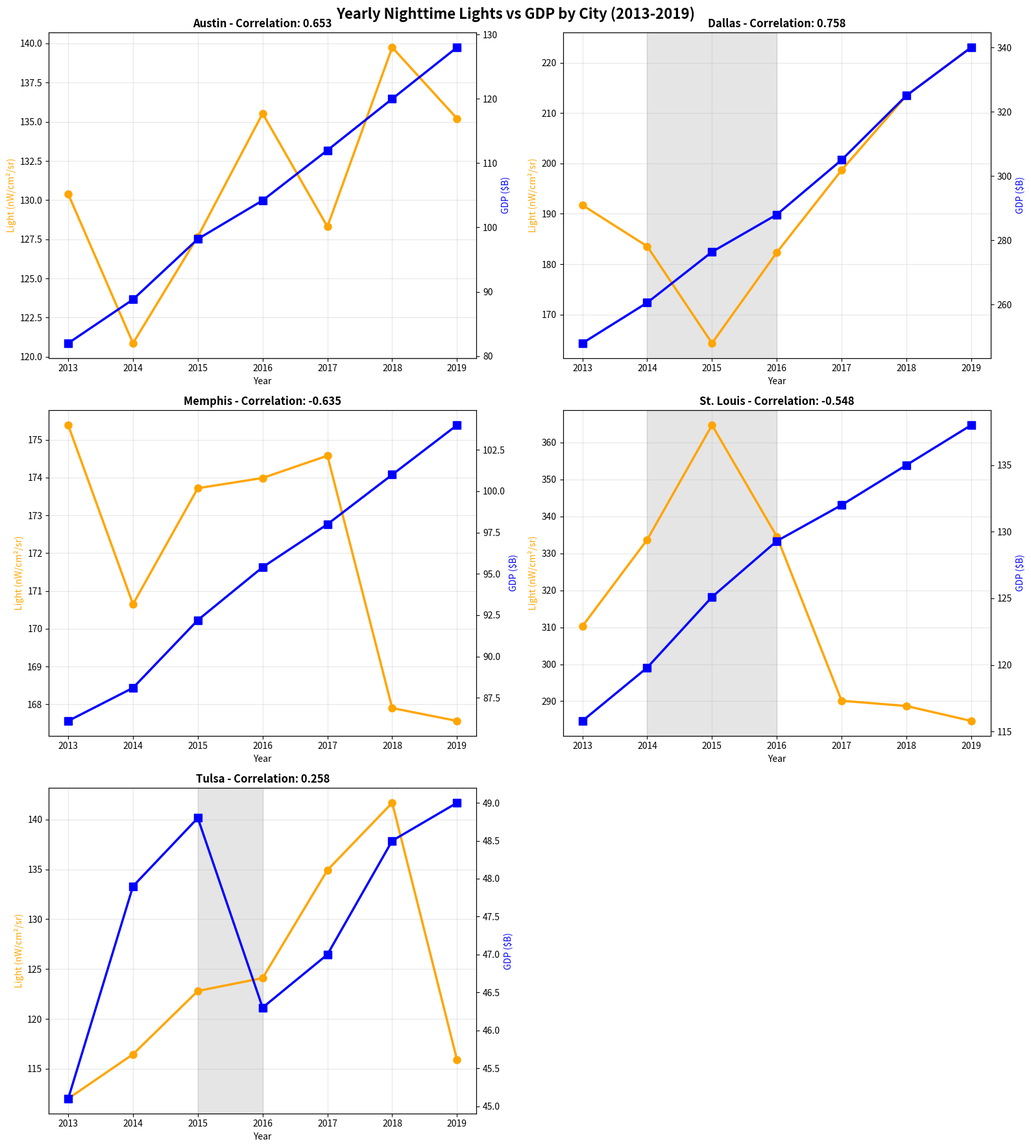

The matplotlib source for this figure: (Note: this script raises an exception after producing the figure.)
import pandas as pd
import numpy as np
import matplotlib.pyplot as plt

# Load yearly lights data (from your earlier extraction)
# If you don't have this CSV, use the data directly
light_yearly = {
    'year': [2013, 2014, 2015, 2016, 2017, 2018, 2019],
    'Austin': [130.39, 120.87, 127.67, 135.53, 128.31, 139.75, 135.21],
    'Dallas': [191.73, 183.55, 164.32, 182.33, 198.68, 213.47, 223.04],
    'Memphis': [175.39, 170.65, 173.72, 173.99, 174.58, 167.90, 167.56],
    'St. Louis': [310.28, 333.72, 364.73, 334.59, 290.12, 288.70, 284.66],
    'Tulsa': [112.00, 116.45, 122.80, 124.09, 134.92, 141.67, 115.90]
}

gdp_yearly = {
    'year': [2013, 2014, 2015, 2016, 2017, 2018, 2019],
    'Austin': [82.0, 88.8, 98.2, 104.2, 112.0, 120.0, 128.0],
    'Dallas': [248.0, 260.6, 276.4, 288.0, 305.0, 325.0, 340.0],
    'Memphis': [86.1, 88.1, 92.2, 95.4, 98.0, 101.0, 104.0],
    'St. Louis': [115.8, 119.8, 125.1, 129.3, 132.0, 135.0, 138.0],
    'Tulsa': [45.1, 47.9, 48.8, 46.3, 47.0, 48.5, 49.0]
}

light_df = pd.DataFrame(light_yearly)
gdp_df = pd.DataFrame(gdp_yearly)

cities = ['Austin', 'Dallas', 'Memphis', 'St. Louis', 'Tulsa']

fig, axes = plt.subplots(3, 2, figsize=(16, 18))

for idx, city in enumerate(cities):
    row = idx // 2
    col = idx % 2
    ax = axes[row, col]
    
    light_vals = light_df[city].values
    gdp_vals = gdp_df[city].values
    years = light_df['year'].values
    
    ax.plot(years, light_vals, 'o-', color='orange', linewidth=2.5, markersize=8, label='Light Intensity')
    ax_twin = ax.twinx()
    ax_twin.plot(years, gdp_vals, 's-', color='blue', linewidth=2.5, markersize=8, label='GDP')
    
    ax.set_xlabel('Year', fontsize=10)
    ax.set_ylabel('Light (nW/cm²/sr)', color='orange', fontsize=10)
    ax_twin.set_ylabel('GDP ($B)', color='blue', fontsize=10)
    
    corr = np.corrcoef(light_vals, gdp_vals)[0,1]
    ax.set_title(f'{city} - Correlation: {corr:.3f}', fontsize=12, fontweight='bold')
    ax.grid(True, alpha=0.3)
    
    # Highlight the LED conversion period (2014-2016)
    if city in ['Dallas', 'St. Louis']:
        ax.axvspan(2014, 2016, alpha=0.2, color='gray', label='LED Conversion Period')
    elif city == 'Tulsa':
        ax.axvspan(2015, 2016, alpha=0.2, color='gray', label='Oil Price Crash')

# Remove empty subplot
fig.delaxes(axes[2, 1])

plt.suptitle('Yearly Nighttime Lights vs GDP by City (2013-2019)', fontsize=16, fontweight='bold')
plt.tight_layout()
plt.savefig('data/images/yearly_lights_vs_gdp.png', dpi=150, bbox_inches='tight')
plt.show()

print("Saved to data/images/yearly_lights_vs_gdp.png")

# Also show correlation summary
print("\n" + "="*70)
print("YEARLY CORRELATION SUMMARY (2013-2019)")
print("="*70)

for city in cities:
    light_vals = light_df[city].values
    gdp_vals = gdp_df[city].values
    corr = np.corrcoef(light_vals, gdp_vals)[0,1]
    print(f"{city:12s}: {corr:.3f}")
